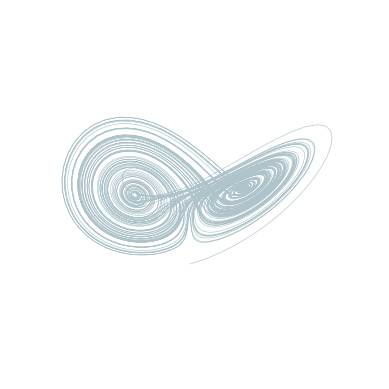

The script that saved this image: (Note: this script raises an exception after producing the figure.)
import matplotlib.pyplot as plt
from mpl_toolkits.mplot3d import Axes3D
import numpy as np

# Lorenz system parameters
sigma = 10.0
rho = 28.0
beta = 8.0 / 3.0

# Lorenz system equations
def lorentz_system(x, y, z, sigma, rho, beta):
    dx = sigma * (y - x)
    dy = x * (rho - z) - y
    dz = x * y - beta * z
    return dx, dy, dz

# Time step and number of iterations
dt = 0.01
N = 12000

# Initialize variables
x = np.empty(N)
y = np.empty(N)
z = np.empty(N)

# Initial conditions
x[0], y[0], z[0] = (0, 0.1, 0)

# Time evolution
for i in range(N - 1):
    dx, dy, dz = lorentz_system(x[i], y[i], z[i], sigma, rho, beta)
    x[i + 1] = x[i] + (dx * dt)
    y[i + 1] = y[i] + (dy * dt)
    z[i + 1] = z[i] + (dz * dt)
    
# Plotting the figure
fig = plt.figure()
ax = fig.add_subplot(111, projection='3d')

ax.plot(x, y, z, lw=0.45,color='#aec4ca')
# ax.set_xlabel("X Axis")
# ax.set_ylabel("Y Axis")
# ax.set_zlabel("Z Axis")
# ax.set_title("Lorenz Attractor")

# Hide the axes
ax.set_axis_off()

# Set the figure background to transparent
fig.patch.set_alpha(0)

plt.savefig('../figure/lorenz1.png',dpi = 300,transparent=True)

# Show the plot
plt.show()

# Plotting the figure
fig = plt.figure()
ax = fig.add_subplot(111, projection='3d')

ax.plot(x, y, z, lw=0.45,color='#fabcbd')
# ax.set_xlabel("X Axis")
# ax.set_ylabel("Y Axis")
# ax.set_zlabel("Z Axis")
# ax.set_title("Lorenz Attractor")

# Hide the axes
ax.set_axis_off()

# Set the figure background to transparent
fig.patch.set_alpha(0)

plt.savefig('../figure/lorenz2.png',dpi = 300,transparent=True)

# Show the plot
plt.show()
